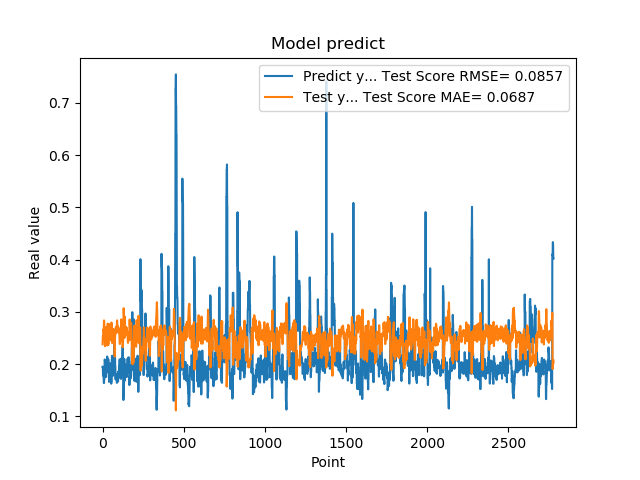

The file beside this chart, header and first rows:
1.948629021644592285e-01, 2.378255769289181198e-01
1.948629021644592285e-01, 2.449774167207927622e-01
1.922753006219864169e-01, 2.529837344320619019e-01
1.779100298881530762e-01, 2.542189972873900028e-01
1.779100298881530762e-01, 2.606979745914260183e-01
1.810636967420578003e-01, 2.658844418996840209e-01
1.810636967420578003e-01, 2.646304901581416069e-01
1.680064052343368530e-01, 2.632527300781504764e-01
1.635809391736984530e-01, 2.735382246933154016e-01
1.635809391736984530e-01, 2.835372309623415688e-01
1.706920862197875977e-01, 2.827680749884727285e-01
1.706920862197875977e-01, 2.740504136318310802e-01
1.916799396276473999e-01, 2.636222776551144231e-01
2.085516005754470825e-01, 2.615793860491173461e-01
2.085516005754470825e-01, 2.483609930251146625e-01
2.058236002922058105e-01, 2.341277037873871758e-01
2.058236002922058105e-01, 2.372536917799731027e-01
1.828240007162094116e-01, 2.408898052670160328e-01
1.857409924268722534e-01, 2.525776941920603313e-01
1.857409924268722534e-01, 2.622102201370030694e-01
1.775099337100982666e-01, 2.602250438568886604e-01
1.775099337100982666e-01, 2.652513674636980956e-01
1.752161234617232999e-01, 2.705634979093037851e-01
1.971126049757004062e-01, 2.697154092373615919e-01
1.971126049757004062e-01, 2.613321237005543085e-01
1.845117062330246249e-01, 2.526503322860177980e-01
1.845117062330246249e-01, 2.582638671914294082e-01
1.984785944223403931e-01, 2.640102243498981816e-01
2.143009155988692960e-01, 2.559179113696836150e-01
2.143009155988692960e-01, 2.411855553323047352e-01
1.841159015893935880e-01, 2.354131129470000694e-01
1.841159015893935880e-01, 2.572485032897657287e-01
2.104043960571289062e-01, 2.774442331418598973e-01
2.032361328601836881e-01, 2.616042203831783208e-01
2.032361328601836881e-01, 2.397466262444737373e-01
2.088565975427627841e-01, 2.377021816991105596e-01
2.088565975427627841e-01, 2.373200069846442273e-01
1.960448026657104492e-01, 2.371258549278210115e-01
1.900728046894073209e-01, 2.493157378130815283e-01
1.900728046894073209e-01, 2.624942157863196512e-01
1.658952832221984863e-01, 2.631880351777879934e-01
1.658952832221984863e-01, 2.699094299285336174e-01
1.872539073228836337e-01, 2.763655416973672674e-01
1.852532625198364535e-01, 2.708515924485125903e-01
1.852532625198364535e-01, 2.652988628270300797e-01
1.799222826957702359e-01, 2.660739620816587880e-01
1.799222826957702359e-01, 2.647403225488696443e-01
2.012764066457748136e-01, 2.630640389238260712e-01
1.978618204593658725e-01, 2.523532214046096400e-01
1.978618204593658725e-01, 2.454370964508660602e-01
1.950792670249938965e-01, 2.526780846107216649e-01
1.950792670249938965e-01, 2.536200323219126029e-01
1.711323857307434082e-01, 2.546142704446729965e-01
1.623787879943847379e-01, 2.635338087547366426e-01
1.623787879943847379e-01, 2.757478626273855427e-01
1.677809953689575195e-01, 2.794593272394464423e-01
1.677809953689575195e-01, 2.754334646256985097e-01
2.059821039438247958e-01, 2.708133522766320578e-01
2.158481031656265259e-01, 2.573021942726302358e-01
2.158481031656265259e-01, 2.400138161882296728e-01
2.141157686710357111e-01, 2.405793365488859137e-01
... 2,719 more rows
